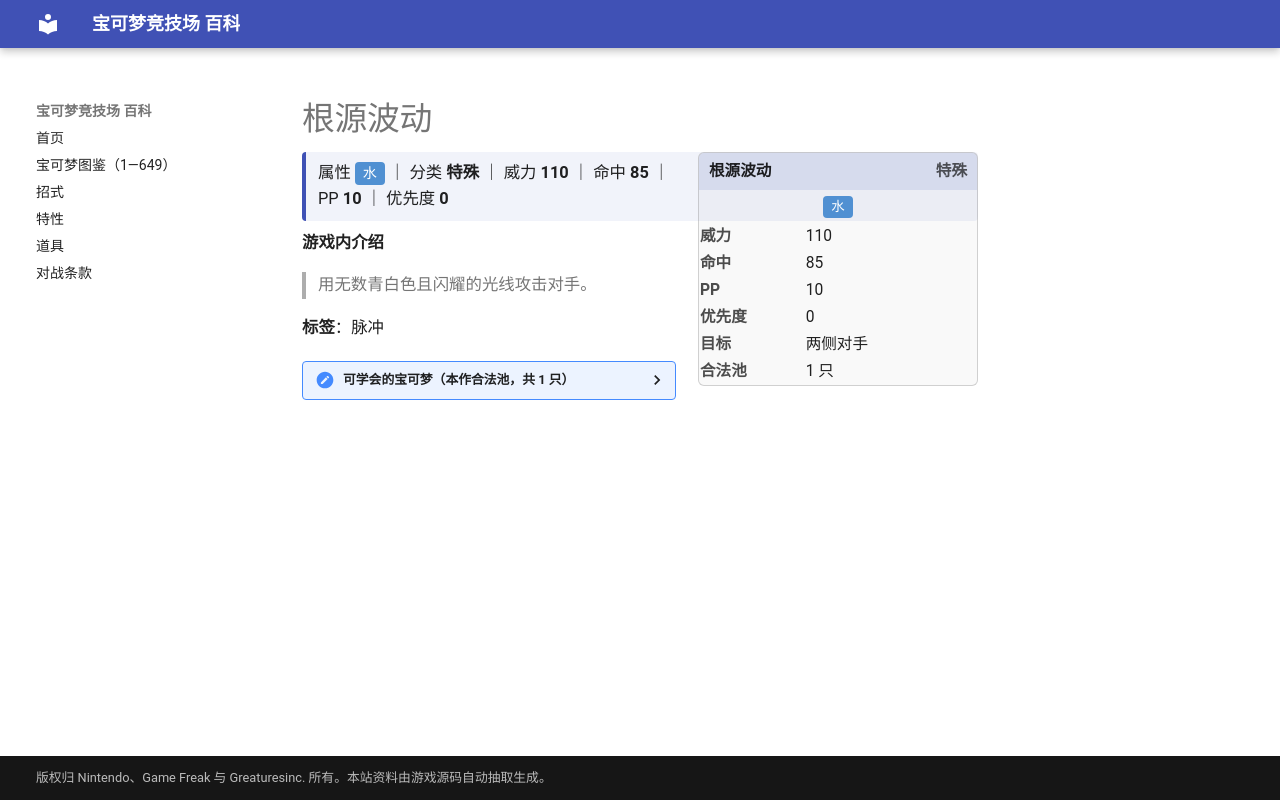

repository: nanmoboys/pkmn-arena-wiki · page: moves/根源波动/index.html · generator: mkdocs

# 根源波动

<div class="infobox">
<div class="ib-h"><span>根源波动</span><span class="ib-no">特殊</span></div>
<div class="ib-ty"><span class="tp" style="background:#5090D2">水</span></div>
<table class="ib-t"><tr><th>威力</th><td>110</td></tr><tr><th>命中</th><td>85</td></tr><tr><th>PP</th><td>10</td></tr><tr><th>优先度</th><td>0</td></tr><tr><th>目标</th><td>两侧对手</td></tr><tr><th>合法池</th><td>1 只</td></tr></table></div>
<div class="head-stat">属性 <span class="tp" style="background:#5090D2">水</span> ｜ 分类 <b>特殊</b> ｜ 威力 <b>110</b> ｜ 命中 <b>85</b> ｜ PP <b>10</b> ｜ 优先度 <b>0</b></div>

**游戏内介绍**

> 用无数青白色且闪耀的光线攻击对手。

**标签**：脉冲

<details class="pool"><summary>可学会的宝可梦（本作合法池，共 1 只）</summary>

<p>盖欧卡</p>

</details>
